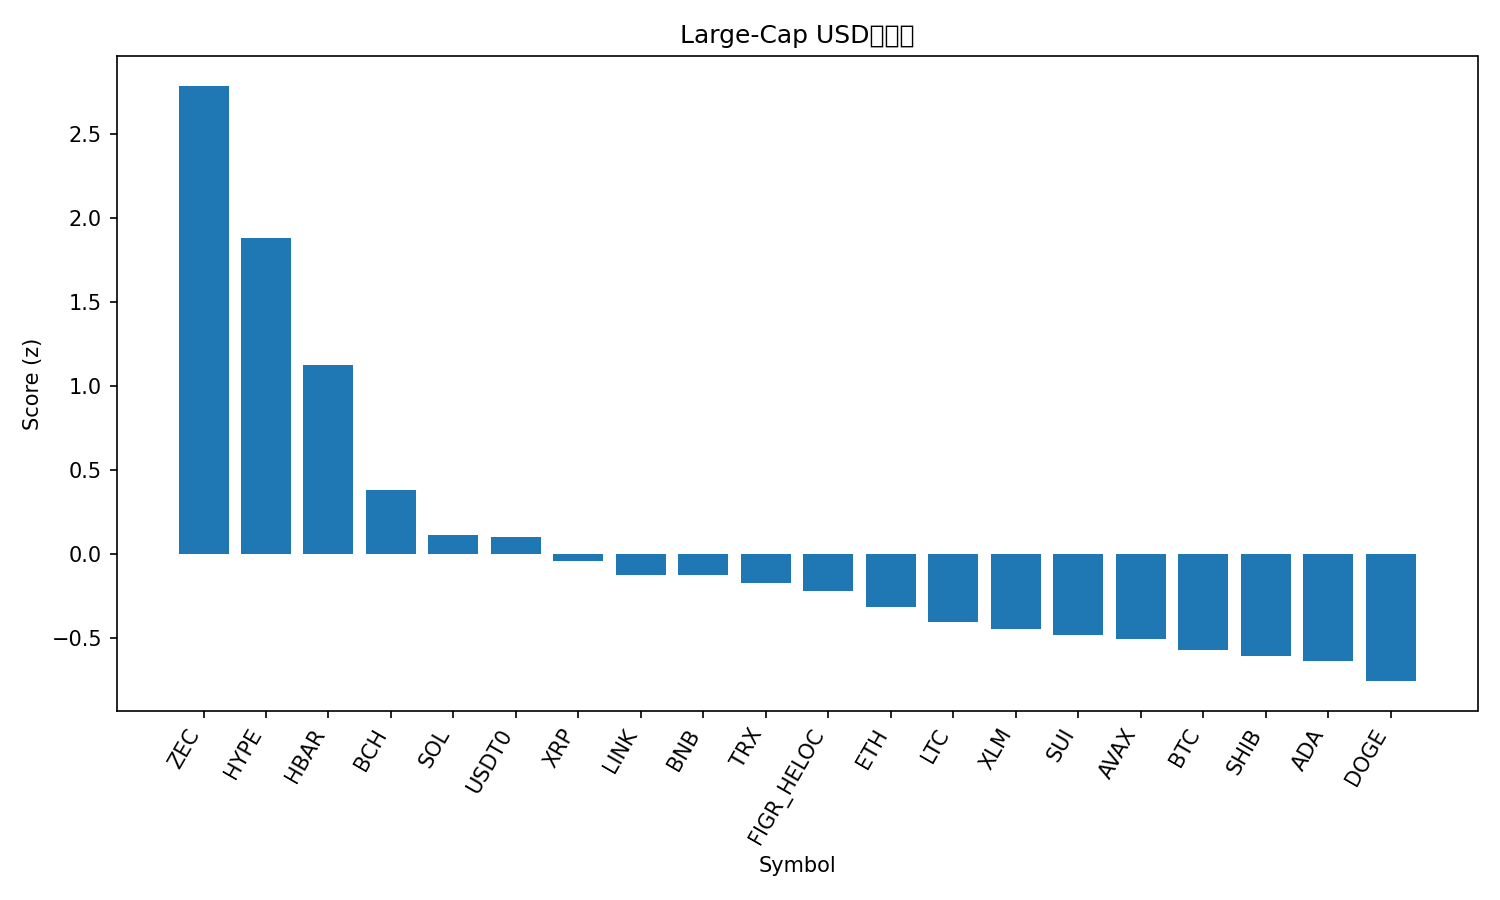

Source data for this figure (header and first rows):
rank, name, symbol, price, pct_1h, pct_24h, pct_7d, pct_1h_vs_btc, pct_24h_vs_btc, pct_7d_vs_btc, market_cap_rank, market_cap, volume_usd, score
1, Zcash, ZEC, 359.4, 0.4921, 13.46, 44.53, 1.013, 15.55, 44, 35, 5883613729, 909038183, 2.79
2, Hyperliquid, HYPE, 49.77, 0.7247, 5.361, 28.09, 1.245, 7.456, 27.57, 15, 13502531981, 877462006, 1.883
3, Hedera, HBAR, 0.2083, -0.133, 7.089, 23.19, 0.3877, 9.183, 22.66, 26, 8838141456, 715698792, 1.124
4, Bitcoin Cash, BCH, 571.1, -0.2745, 2.469, 16.83, 0.2462, 4.563, 16.31, 18, 11394914821, 508045188, 0.3821
5, Solana, SOL, 195.5, -0.1374, 0.5047, 4.315, 0.3833, 2.599, 3.794, 6, 107518895562, 9435221224, 0.1123
6, USDT0, USDT0, 1.0, -0.01464, 0.05189, -0.04942, 0.506, 2.146, -0.5705, 31, 6797235997, 377666229, 0.1004
7, XRP, XRP, 2.58, -0.082, -1.821, 7.172, 0.4387, 0.2732, 6.651, 4, 155033611864, 5562795023, -0.03802
8, Chainlink, LINK, 18.25, -0.5699, 2.621, 3.451, -0.04917, 4.715, 2.93, 17, 12729964695, 1220103656, -0.1219
9, BNB, BNB, 1115, -0.2494, 0.004662, 0.5386, 0.2713, 2.099, 0.0175, 5, 153677204716, 3063822815, -0.1263
10, TRON, TRX, 0.297, -0.1213, -0.226, -8.073, 0.3994, 1.868, -8.594, 10, 28114023328, 1102430324, -0.1703
11, Figure Heloc, FIGR_HELOC, 0.9991, 0.0, -3.069, -0.1326, 0.5207, -0.9743, -0.6537, 16, 13324040297, 32268258, -0.2199
12, Ethereum, ETH, 3927, -0.2658, -2.06, 1.025, 0.2549, 0.03404, 0.5042, 2, 474337994791, 37600743201, -0.3136
13, Litecoin, LTC, 98.12, -0.627, 0.3218, 4.583, -0.1063, 2.416, 4.062, 30, 7505002757, 838956724, -0.406
14, Stellar, XLM, 0.3153, -0.4494, -1.096, 0.5946, 0.07133, 0.9987, 0.07344, 20, 10106429033, 278520097, -0.4472
15, Sui, SUI, 2.5, -0.6873, 0.5886, 1.989, -0.1666, 2.683, 1.468, 23, 9059074643, 1228723557, -0.4811
16, Avalanche, AVAX, 19.69, -0.7233, 0.8965, 0.6916, -0.2026, 2.991, 0.1705, 28, 8404480364, 546353128, -0.5071
17, Bitcoin, BTC, 110736, -0.5207, -2.094, 0.5211, 0.0, 0.0, 0.0, 1, 2210061055598, 74520879454, -0.5718
18, Shiba Inu, SHIB, 1.009e-05, -0.6558, -0.7034, 0.8666, -0.1351, 1.391, 0.3455, 34, 5945375359, 215771006, -0.6077
19, Cardano, ADA, 0.6406, -0.7224, -0.1917, -0.1096, -0.2017, 1.903, -0.6308, 11, 23455824906, 1390707474, -0.6346
20, Dogecoin, DOGE, 0.1913, -0.7341, -0.9935, -1.645, -0.2134, 1.101, -2.167, 9, 29023247296, 2791061398, -0.7558
21, Monero, XMR, 329.9, -0.836, -3.362, 2.08, -0.3153, -1.268, 1.559, 32, 6079159164, 169343109, -1.052
